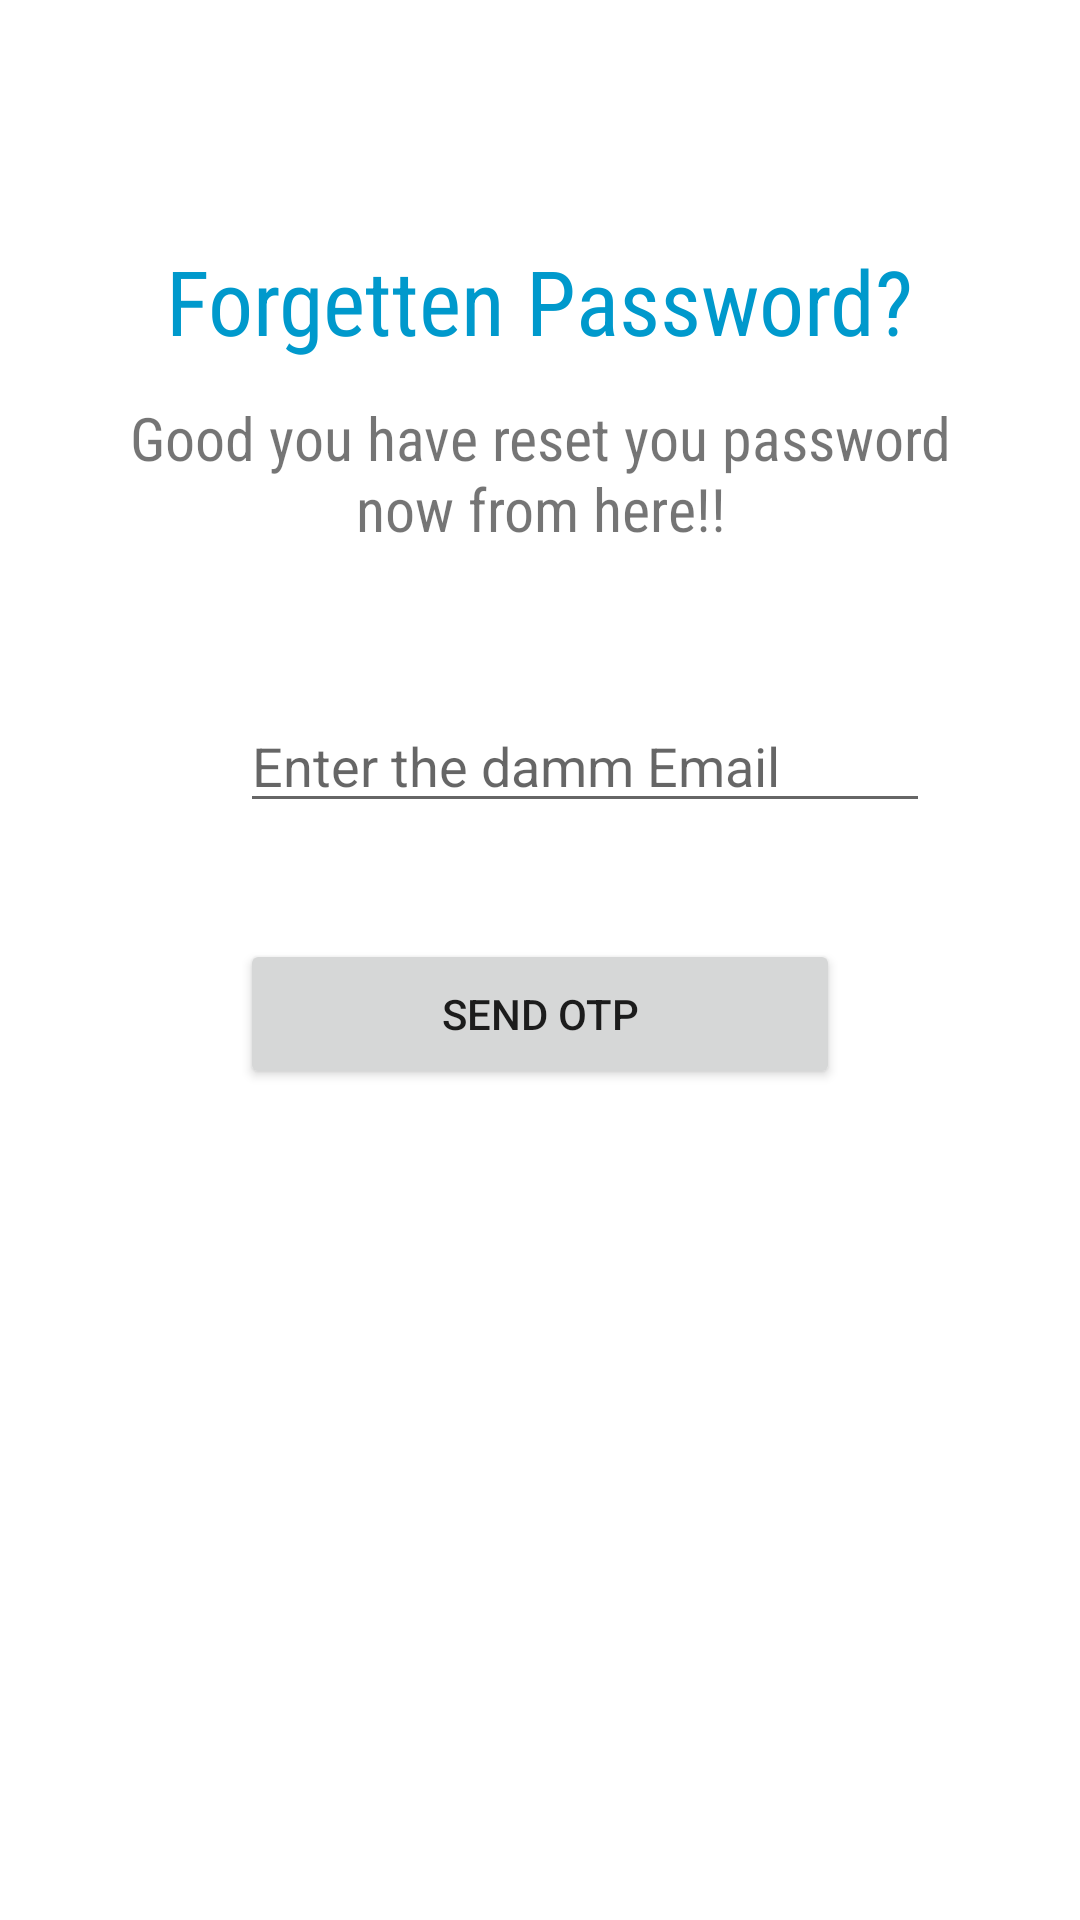

The Android layout XML behind this screen, and the referenced resources:
<!-- AndroidManifest.xml: application theme Theme.AppJoyBCA -->
<!-- res/layout/activity_forget_password.xml -->
<?xml version="1.0" encoding="utf-8"?>
<RelativeLayout xmlns:android="http://schemas.android.com/apk/res/android"
    xmlns:app="http://schemas.android.com/apk/res-auto"
    xmlns:tools="http://schemas.android.com/tools"
    android:id="@+id/main"
    android:layout_width="match_parent"
    android:layout_height="match_parent"
    tools:context=".ForgetPasswordActivity">

    <TextView
        android:id="@+id/tv_passForget"
        android:layout_width="wrap_content"
        android:layout_height="wrap_content"
        android:layout_centerHorizontal="true"
        android:layout_marginTop="80dp"
        android:fontFamily="sans-serif-condensed"
        android:text="Forgetten Password?"
        android:textColor="@android:color/holo_blue_dark"
        android:textSize="30sp" />

    <TextView
        android:id="@+id/tv_randomtext"
        android:layout_width="wrap_content"
        android:layout_height="wrap_content"
        android:layout_below="@id/tv_passForget"
        android:layout_centerHorizontal="true"
        android:layout_marginLeft="40dp"
        android:layout_marginTop="12dp"
        android:layout_marginRight="40dp"
        android:fontFamily="sans-serif-condensed"
        android:gravity="center"
        android:text="Good you have reset you password now from here!!"
        android:textSize="20sp" />


    <EditText
        android:layout_width="match_parent"
        android:layout_height="wrap_content"
        android:layout_below="@id/tv_randomtext"
        android:layout_marginLeft="10dp"
        android:layout_marginTop="50dp"
        android:layout_marginRight="50dp"
        android:layout_toRightOf="@id/imagewala"
        android:hint="@string/emialfield"
        />

    <ImageView
        android:id="@+id/imagewala"
        android:layout_width="40dp"
        android:layout_height="40dp"
        android:layout_below="@id/tv_randomtext"
        android:layout_marginLeft="30dp"
        android:layout_marginTop="50dp"
        android:src="@drawable/ic_launcher_background" />

<Button
    android:layout_width="200dp"
    android:layout_height="50dp"
    android:layout_below="@id/imagewala"
    android:layout_marginTop="40dp"
    android:layout_centerHorizontal="true"
    android:text="Send OTP"
    android:onClick="onLoginClickOTP"
    />


</RelativeLayout>
<!-- resources referenced by this layout -->
<resources>
  <string name="emialfield">Enter the damm Email</string>
  <style name="Theme.AppJoyBCA" parent="Theme.MaterialComponents.DayNight.DarkActionBar">
          
          <item name="colorPrimary">@color/purple_500</item>
          <item name="colorPrimaryVariant">@color/purple_700</item>
          <item name="colorOnPrimary">@color/white</item>
          
          <item name="colorSecondary">@color/teal_200</item>
          <item name="colorSecondaryVariant">@color/teal_700</item>
          <item name="colorOnSecondary">@color/black</item>
          
          <item name="android:statusBarColor">?attr/colorPrimaryVariant</item>
          
      </style>
  <color name="purple_500">#FF6200EE</color>
  <color name="purple_700">#FF3700B3</color>
  <color name="white">#FFFFFFFF</color>
  <color name="teal_200">#FF03DAC5</color>
  <color name="teal_700">#FF018786</color>
  <color name="black">#FF000000</color>
</resources>
